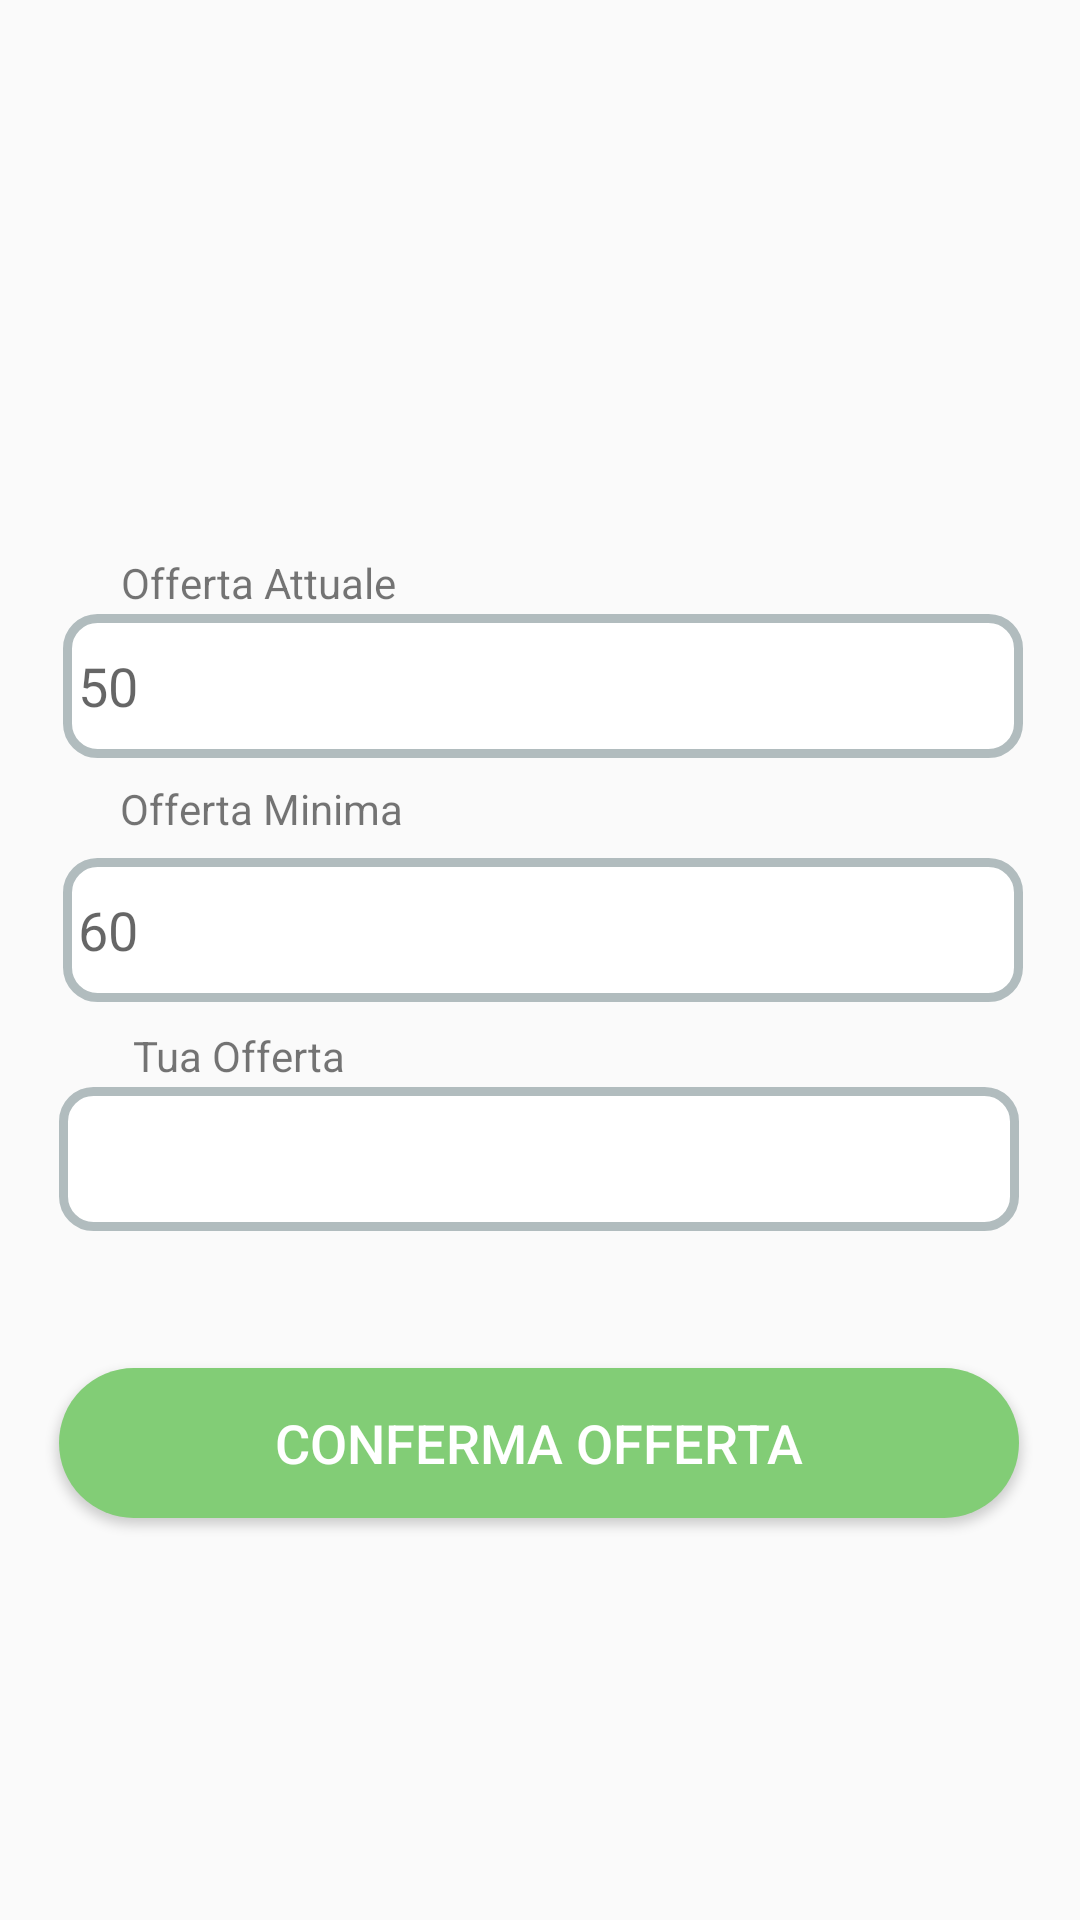

Write the Android layout XML for this screen, with the resource values it uses.
<!-- AndroidManifest.xml: application theme Theme.AppCompat.Light.NoActionBar -->
<!-- res/layout/offerta_scene.xml -->
<?xml version="1.0" encoding="utf-8"?>
<androidx.constraintlayout.widget.ConstraintLayout xmlns:android="http://schemas.android.com/apk/res/android"
    xmlns:app="http://schemas.android.com/apk/res-auto"
    xmlns:tools="http://schemas.android.com/tools"
    android:layout_width="match_parent"
    android:layout_height="match_parent">

    <Button
        android:id="@+id/buttonOfferta"
        android:layout_width="wrap_content"
        android:layout_height="wrap_content"
        android:background="@drawable/custom_button"
        android:backgroundTint="#82CD76"
        android:text="Conferma offerta"
        android:textColor="@color/white"
        android:textSize="18dp"
        app:layout_constraintBottom_toBottomOf="parent"
        app:layout_constraintEnd_toEndOf="parent"
        app:layout_constraintHorizontal_bias="0.494"
        app:layout_constraintStart_toStartOf="parent"
        app:layout_constraintTop_toTopOf="parent"
        app:layout_constraintVertical_bias="0.773" />

    <EditText
        android:id="@+id/editTextMiaOfferta"
        android:layout_width="320dp"
        android:layout_height="48dp"
        android:autofillHints=""
        android:background="@drawable/frame"
        android:ems="10"
        android:inputType="text|number"
        app:layout_constraintBottom_toBottomOf="parent"
        app:layout_constraintEnd_toEndOf="parent"
        app:layout_constraintHorizontal_bias="0.494"
        app:layout_constraintStart_toStartOf="parent"
        app:layout_constraintTop_toTopOf="parent"
        app:layout_constraintVertical_bias="0.612"
        tools:targetApi="o" />

    <TextView
        android:id="@+id/textVieWMinima"
        android:layout_width="wrap_content"
        android:layout_height="wrap_content"
        android:layout_marginTop="30dp"
        android:text="Tua Offerta"
        app:layout_constraintBottom_toTopOf="@+id/editTextMiaOfferta"
        app:layout_constraintEnd_toEndOf="parent"
        app:layout_constraintHorizontal_bias="0.153"
        app:layout_constraintStart_toStartOf="parent"
        app:layout_constraintTop_toTopOf="parent"
        app:layout_constraintVertical_bias="0.997" />

    <TextView
        android:id="@+id/textViewRialzo"
        android:layout_width="wrap_content"
        android:layout_height="wrap_content"
        android:layout_marginTop="30dp"
        android:text="Offerta Minima"
        app:layout_constraintBottom_toTopOf="@+id/editTextRialzo"
        app:layout_constraintEnd_toEndOf="parent"
        app:layout_constraintHorizontal_bias="0.151"
        app:layout_constraintStart_toStartOf="parent"
        app:layout_constraintTop_toTopOf="parent"
        app:layout_constraintVertical_bias="0.971" />

    <EditText
        android:id="@+id/editTextRialzo"
        android:layout_width="320dp"
        android:layout_height="48dp"
        android:autofillHints=""
        android:background="@drawable/frame"
        android:ems="10"
        android:hint="60"
        android:inputType="text|number"
        app:layout_constraintBottom_toBottomOf="parent"
        app:layout_constraintEnd_toEndOf="parent"
        app:layout_constraintHorizontal_bias="0.527"
        app:layout_constraintStart_toStartOf="parent"
        app:layout_constraintTop_toTopOf="parent"
        app:layout_constraintVertical_bias="0.483"
        tools:targetApi="o"
        android:focusable="false"
        />

    <TextView
        android:id="@+id/textViewOfferta"
        android:layout_width="wrap_content"
        android:layout_height="wrap_content"
        android:layout_marginTop="30dp"
        android:text="Offerta Attuale"
        app:layout_constraintBottom_toTopOf="@+id/editTextOfferta"
        app:layout_constraintEnd_toEndOf="parent"
        app:layout_constraintHorizontal_bias="0.151"
        app:layout_constraintStart_toStartOf="parent"
        app:layout_constraintTop_toTopOf="parent"
        app:layout_constraintVertical_bias="0.994" />

    <EditText
        android:id="@+id/editTextOfferta"
        android:layout_width="320dp"
        android:layout_height="48dp"
        android:autofillHints=""
        android:background="@drawable/frame"
        android:ems="10"
        android:hint="50"
        android:inputType="text|number"
        app:layout_constraintBottom_toBottomOf="parent"
        app:layout_constraintEnd_toEndOf="parent"
        app:layout_constraintHorizontal_bias="0.527"
        app:layout_constraintStart_toStartOf="parent"
        app:layout_constraintTop_toTopOf="parent"
        app:layout_constraintVertical_bias="0.346"
        tools:targetApi="o"
        android:focusable="false"
        />

</androidx.constraintlayout.widget.ConstraintLayout>
<!-- resources referenced by this layout -->
<resources>
  <color name="white">#FFFFFFFF</color>
  <!-- drawable custom_button (drawable) -->
  <?xml version="1.0" encoding="utf-8"?>
  <shape xmlns:android="http://schemas.android.com/apk/res/android" android:shape="rectangle" >
  
      <solid android:color="#377EF0" />
      <size android:width="320dp" android:height="50dp" />
      <corners android:radius="200dp" />
  
  </shape>
  <!-- drawable frame (drawable) -->
  <?xml version="1.0" encoding="utf-8"?>
  <shape xmlns:android="http://schemas.android.com/apk/res/android">
      <solid android:color="#FFFFFF"/>
      <stroke android:width="3dip" android:color="#B1BCBE" />
      <corners android:radius="10dip"/>
      <padding android:left="5dip" android:top="5dip" android:right="5dip" android:bottom="5dip" />
  </shape>
</resources>
